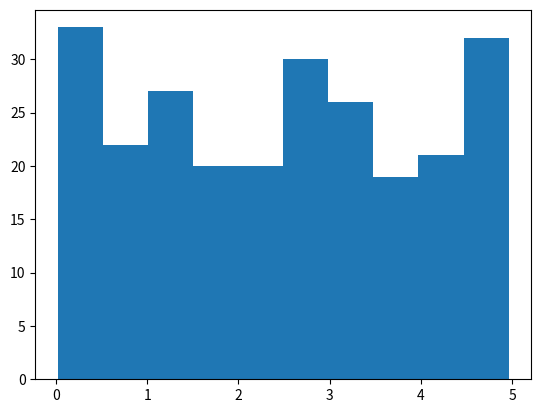

Recreate this plot in Python.
#in this code, we learn about data distribution and histograms using numpy and matplotlib
import numpy as np
import matplotlib.pyplot as plt

x = np.random.uniform(0.0, 5.0, 250)
plt.hist(x, 10)


print (x)
plt.show()
